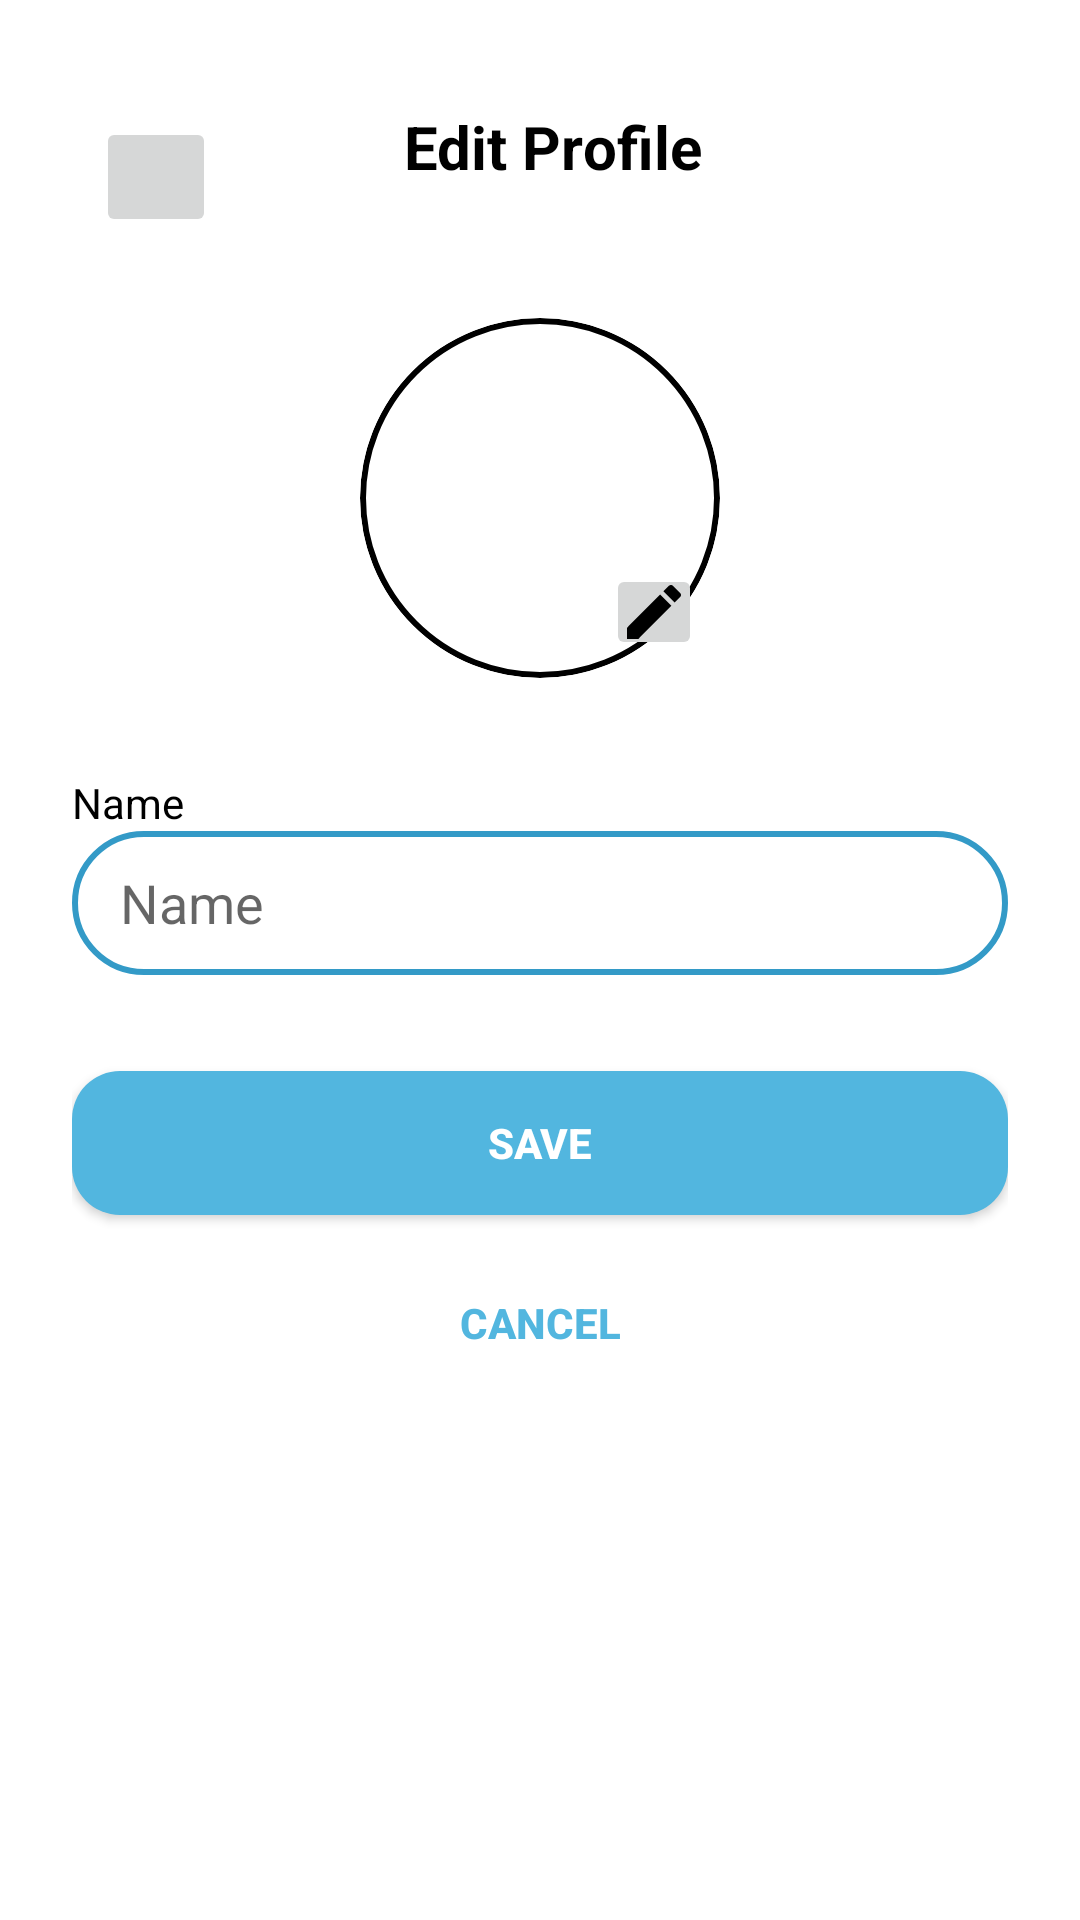

Write the Android layout XML for this screen, with the resource values it uses.
<!-- AndroidManifest.xml: activity theme Theme.Time4Study -->
<!-- res/layout/activity_edit_profile.xml -->
<?xml version="1.0" encoding="utf-8"?>
<ScrollView xmlns:android="http://schemas.android.com/apk/res/android"
    xmlns:app="http://schemas.android.com/apk/res-auto"
    android:layout_width="match_parent"
    android:layout_height="match_parent"
    xmlns:tools="http://schemas.android.com/tools"
    android:background="?android:colorBackground"
    android:padding="24dp"
    tools:context=".EditProfileActivity">

    <LinearLayout
        android:id="@+id/mainEditLayout"
        android:layout_width="match_parent"
        android:layout_height="wrap_content"
        android:orientation="vertical"
        android:gravity="center_horizontal">

        
        <LinearLayout
            android:layout_width="match_parent"
            android:layout_height="wrap_content"
            android:orientation="horizontal"
            android:gravity="center_vertical">

            <ImageButton
                android:id="@+id/btnBack"
                android:layout_width="40dp"
                android:layout_height="40dp"
                android:layout_marginTop="10dp"
                android:layout_marginLeft="8dp"
                android:src="@drawable/ic_back"
                android:contentDescription="Back"
                android:padding="10dp"
                app:tint="?attr/colorOnBackground" />

            <TextView
                android:layout_width="0dp"
                android:layout_height="wrap_content"
                android:layout_weight="1"
                android:text="Edit Profile"
                android:textColor="?attr/colorOnBackground"
                android:textSize="20sp"
                android:textStyle="bold"
                android:gravity="center"
                android:layout_marginEnd="40dp" />
        </LinearLayout>

        
        <FrameLayout
            android:layout_width="120dp"
            android:layout_height="120dp"
            android:layout_marginTop="32dp">

            <ImageView
                android:id="@+id/imgProfile"
                android:layout_width="match_parent"
                android:layout_height="match_parent"
                android:scaleType="centerCrop"
                android:src="@drawable/pho"
                android:clipToOutline="true"
                android:background="@drawable/circle_background"
                android:contentDescription="Profile Picture" />

            <ImageButton
                android:id="@+id/btnEditImage"
                android:layout_width="32dp"
                android:layout_height="32dp"
                android:layout_gravity="bottom|end"
                android:layout_margin="6dp"
                android:src="@drawable/ic_edit"
                android:contentDescription="Edit"
                android:padding="6dp"
                app:tint="?attr/colorOnBackground" />
        </FrameLayout>

        
        <TextView
            android:layout_width="match_parent"
            android:layout_height="wrap_content"
            android:text="Name"
            android:textColor="?attr/colorOnBackground"
            android:textSize="14sp"
            android:layout_marginTop="32dp" />

        <EditText
            android:id="@+id/edtName"
            android:layout_width="match_parent"
            android:layout_height="48dp"
            android:background="@drawable/custom_edittext"
            android:hint="Name"
            android:textColor="?attr/colorOnBackground"
            android:paddingHorizontal="16dp" />


        
        <Button
            android:id="@+id/btnSave"
            android:layout_width="match_parent"
            android:layout_height="48dp"
            android:layout_marginTop="32dp"
            android:backgroundTint="?attr/colorPrimary"
            android:text="Save"
            android:textColor="?attr/colorOnPrimary"
            android:textStyle="bold"
            android:background="@drawable/rounded_button_light" />

        
        <Button
            android:id="@+id/btnCancel"
            android:layout_width="match_parent"
            android:layout_height="48dp"
            android:layout_marginTop="12dp"
            android:backgroundTint="?attr/colorSurface"
            android:background="@drawable/custom_button_profile_edit"
            android:text="Cancel"
            android:textColor="?attr/colorPrimary"
            android:textStyle="bold" />
    </LinearLayout>
</ScrollView>
<!-- resources referenced by this layout -->
<resources>
  <!-- drawable circle_background (drawable) -->
  <?xml version="1.0" encoding="utf-8"?>
  <shape xmlns:android="http://schemas.android.com/apk/res/android"
      android:shape="oval">
      <solid android:color="@android:color/transparent"/>
      <stroke
          android:width="2dp"
          android:color="#000000" />
  </shape>
  <!-- drawable custom_button_profile_edit (drawable) -->
  <?xml version="1.0" encoding="utf-8"?>
  <shape xmlns:android="http://schemas.android.com/apk/res/android"
      android:shape="rectangle">
      <corners android:radius="50dp"/>
      <solid android:color="@android:color/transparent"/>
      <stroke android:width="1dp" android:color="@color/black"/>
      <padding android:left="10dp" android:right="10dp" android:top="0dp" android:bottom="0dp" />
  
  </shape>
  <!-- drawable custom_edittext (drawable) -->
  <?xml version="1.0" encoding="utf-8"?>
  <shape xmlns:android="http://schemas.android.com/apk/res/android"
      android:shape="rectangle">
      <solid android:color="?android:attr/colorBackground" />
      <stroke android:width="2dp" android:color="@color/cardBorderColor" />
      <corners android:radius="30dp" />
  </shape>
  <!-- drawable ic_edit (drawable) -->
  <?xml version="1.0" encoding="utf-8"?>
  <vector xmlns:android="http://schemas.android.com/apk/res/android"
      android:height="24dp"
      android:tint="?android:attr/textColorPrimary"
      android:viewportHeight="24"
      android:viewportWidth="24"
      android:width="24dp">
      <path
          android:fillColor="?android:attr/textColorPrimary"
          android:pathData="M3,17.25V21h3.75L17.81,9.94l-3.75,-3.75L3,17.25zM20.71,7.04c0.39,-0.39 0.39,-1.02 0,-1.41l-2.34,-2.34c-0.39,-0.39 -1.02,-0.39 -1.41,0l-1.83,1.83 3.75,3.75 1.83,-1.83z"/>
  </vector>
  <!-- drawable rounded_button_light (drawable) -->
  <shape xmlns:android="http://schemas.android.com/apk/res/android"
      android:shape="rectangle">
      <solid android:color="@color/buttonPrimary" />
      <corners android:radius="16dp" />
  </shape>
  <style name="Theme.Time4Study" parent="Base.Theme.Time4Study" />
  <color name="black">#FF000000</color>
  <color name="cardBorderColor">#339AC7</color>
  <color name="buttonPrimary">#52B6DF</color>
  <style name="Base.Theme.Time4Study" parent="Theme.MaterialComponents.Light.NoActionBar">
          
          
  
  
  
  
          <item name="colorPrimary">@color/colorPrimary</item>
          <item name="colorPrimaryDark">@color/colorPrimaryDark</item>
          <item name="colorAccent">@color/colorAccent</item>
          <item name="android:colorBackground">@color/backgroundColor</item>
          <item name="android:textColorPrimary">@color/textColor</item>
          <item name="android:statusBarColor">@color/colorPrimaryDark</item>
      </style>
  <color name="colorPrimary">#52B6DF</color>
  <color name="colorPrimaryDark">#0F5CD0</color>
  <color name="colorAccent">#5594CF</color>
  <color name="backgroundColor">@color/white</color>
  <color name="textColor">@color/black</color>
  <color name="white">#FFFFFFFF</color>
</resources>
